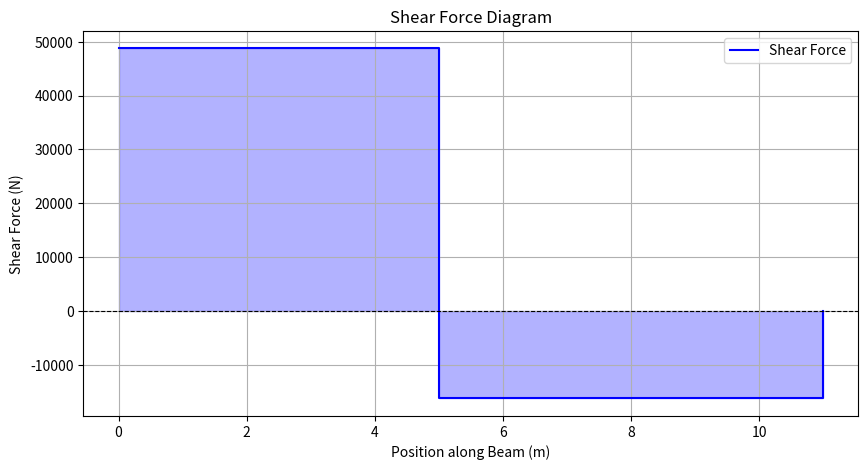

The matplotlib source for this figure:
import math
from typing import List, Tuple
import matplotlib.pyplot as plt

class Beam_Calculator:
    """
    Initialy for 2D beam with only one load applied.

    """
    def __init__(self,lenght: float, load: float, load_position: float, load_angle: float = 90, support_A: str = "fixed", support_B: str = "roller", support_A_position: float = 0, support_B_position: float = None):
        self.lenght = lenght
        self.load = load
        self.load_position = load_position
        self.load_angle = math.radians(load_angle)
        self.support_A = support_A
        self.support_B = support_B
        self.support_A_position = support_A_position
        self.support_B_position = support_B_position if support_B_position is not None else lenght
        self.reactions = self.calculate_reactions()

    def calculate_reactions(self) -> Tuple[float, float, float, float]:
        """
        Calculate the reactions at the supports.
        Returns:
            Tuple containing reactions (R_A_x, R_A_y, R_B_y, R_B_x).
        """
        Px = self.load * math.cos(self.load_angle)
        Py = self.load * math.sin(self.load_angle)
        Py_abs = abs(Py)

        L = self.support_B_position - self.support_A_position
        a = self.load_position - self.support_A_position
        d_left = self.support_A_position - self.load_position  # distance from load to support A
        d_right = self.load_position - self.support_B_position  # distance from load to support B

        # Identify if both supports are bearings (pin, roller, bearing)
        bearings = (self.support_A in ("pin", "roller", "bearing")) and (self.support_B in ("pin", "roller", "bearing"))

        if bearings:
            # Static determinate case
            if self.load_position < self.support_A_position:
                # Left of the span
                RBy = Py_abs * d_left / L
                RAy = Py_abs - RBy
                RBx, RAx = 0.0, 0.0
                
            elif self.load_position > self.support_B_position:
                # Right of the span
                RAy = Py_abs * d_right / L
                RBy = Py_abs - RAy
                RBx, RAx = 0.0, 0.0

            else:
                # Load within the span
                RBy = Py_abs * a / L
                RAy = Py_abs - RBy
                RBx, RAx = 0.0, 0.0

            return (RAx, RAy, RBx, RBy)

        # General case with at least one fixed support
        if self.load_position < self.support_A_position:
            RAy = Py_abs
            RBy = 0.0
            RAx = -Px if self.support_A == "fixed" else 0.0
            RBx = -Px if self.support_B == "fixed" else 0.0
            
            
        elif self.load_position > self.support_B_position:
            RAy = 0.0
            RBy = Py_abs
            RAx = -Px if self.support_A == "fixed" else 0.0
            RBx = -Px if self.support_B == "fixed" else 0.0
            
        else:
            RBy = -Py * a / L
            RAy = -Py - RBy
            RAx = -Px if self.support_A == "fixed" else 0.0
            RBx = -Px if self.support_B == "fixed" else 0.0
            
        return (RAx, RAy, RBx, RBy)

    def shear_diagram(self):
        """
        Plot the shear force diagram.
        """
        Px = self.load * math.cos(self.load_angle)
        Py = self.load * math.sin(self.load_angle)
        Py_abs = abs(Py)

        RAx, RAy, RBx, RBy = self.reactions

        x_values = [0, self.load_position, self.load_position, self.lenght]
        shear_values = [RAy, RAy, RAy - Py_abs, RAy - Py_abs + RBy]

        plt.figure(figsize=(10, 5))
        plt.plot(x_values, shear_values, drawstyle='steps-post', label='Shear Force', color='blue')
        plt.fill_between(x_values, shear_values, step='post', alpha=0.3, color='blue')
        plt.title('Shear Force Diagram')
        plt.xlabel('Position along Beam (m)')
        plt.ylabel('Shear Force (N)')
        plt.axhline(0, color='black', linewidth=0.8, linestyle='--')
        plt.grid()
        plt.legend()
        plt.show()

    def __str__(self) -> str:
        RAx, RAy, RBx, RBy = self.reactions
        return (f"Beam Length: {self.lenght} m\n"
                f"Load: {self.load} N at {self.load_position} m with angle {math.degrees(self.load_angle)}°\n"
                f"Support A: {self.support_A} at {self.support_A_position} m\n"
                f"Support B: {self.support_B} at {self.support_B_position} m\n"
                f"Reactions:\n"
                f"\tR_A_x: {RAx:.2f} N\n"
                f"\tR_A_y: {RAy:.2f} N\n"
                f"\tR_B_x: {RBx:.2f} N\n"
                f"\tR_B_y: {RBy:.2f} N\n")

# Example usage:
Beam_Calculator(11, 65_000, 5, 270, "fixed", "roller", 3, 11).shear_diagram()